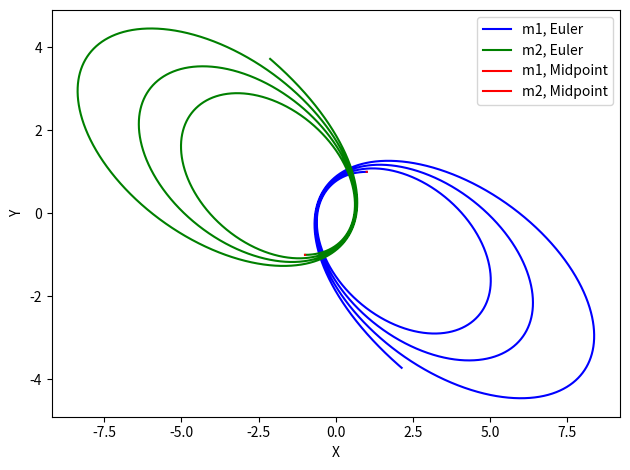

Source code (Python):
import numpy as np 
import matplotlib.pyplot as plt
from numpy import linalg

def a(x1,x2,m):
	a = -G*m*(x1-x2)/((linalg.norm(x1-x2))**3)

Np=2
m1,m2 = 1.,1.
m=[]
m.append(m1)
m.append(m1)
m = np.array(m)
G = 1. #Gravity constant
t_0 = 0.0
t_fin = 300.
h = 0.01
N = (t_fin-t_0)/h

X = np.zeros([2,Np,int(N)],float)
V = np.zeros([2,Np,int(N)],float)

X[0,0,0], X[0,1,0] = 1.,1.
X[1,0,0], X[1,1,0] = -1.,-1.

V[0,0,0],V[0,1,0] = -0.5,0.
V[1,0,0],V[1,1,0] = 0.5,0.


# -------- EULER -------- x(t+h) = x(t) + h f(x,t)
for i in range(1,int(N)):
	for k in range(Np):
		for j in range(Np):
			if(j!=k):
				V[k,:,i] = V[k,:,i-1]+h*( -(X[k,:,i-1] - X[j,:,i-1])/((linalg.norm(X[k,:,i-1] - X[j,:,i-1]))**3) ) 
				X[k,:,i] = X[k,:,i-1] + h*V[k,:,i-1]


# -------- MIDPOINT --------
t = np.arange(t_0,t_fin,0.5*h)

X1 = np.zeros([2,Np,int(N)],float)
V1 = np.zeros([2,Np,int(N)],float)

X1[0,0,0], X1[0,1,0] = 1.,1.
X1[1,0,0], X1[1,1,0] = -1.,-1.

V1[0,0,0],V1[0,1,0] = -0.5,0.
V1[1,0,0],V1[1,1,0] =  0.5,0.

k1x = np.zeros([2,Np,int(N)],float)
k1v = np.zeros([2,Np,int(N)],float)
xth2 = np.zeros([2,Np,int(N)],float)
k2x = np.zeros([2,Np,int(N)],float)
k2v = np.zeros([2,Np,int(N)],float)

for k in range(1,int(N)):
	for i in range(2):
		for j in range(2):
			if(j!=i):

				k1x[i,:,k]=0.5*h*V1[i,:,k-1]
				k1v[i,:,k]=0.5*h*(-(X1[i,:,k-1] - X1[j,:,k-1])/((linalg.norm(X1[i,:,k-1] - X1[j,:,k-1]))**3))
				xth2[i,:,k] = X1[i,:,k-1] + k1x[i,:,k]
				k2x[i,:,k] = h*(V1[i,:,k-1]+k1v[i,:,k])
				k2v[i,:,k] = h*(-(xth2[i,:,k-1] - xth2[j,:,k-1])/((linalg.norm(xth2[i,:,k-1] - xth2[j,:,k-1]))**3))
				X1[i,:,k]=X1[i,:,k-1]+k2x[i,:,k]
				V1[i,:,k] = V1[i,:,k-1]+k2v[i,:,k]


grafic = plt.plot(X[0,0,:],X[0,1,:],"b-",label='m1, Euler')
grafic1 =plt.plot(X[1,0,:],X[1,1,:],"g-",label='m2, Euler')
grafic2 = plt.plot(X1[0,0,:],X1[0,1,:],"r-",label='m1, Midpoint')
grafic3 = plt.plot(X1[1,0,:],X1[1,1,:],"r-",label='m2, Midpoint')
plt.xlabel("X")
plt.ylabel("Y")
plt.legend()
plt.tight_layout()
plt.show()